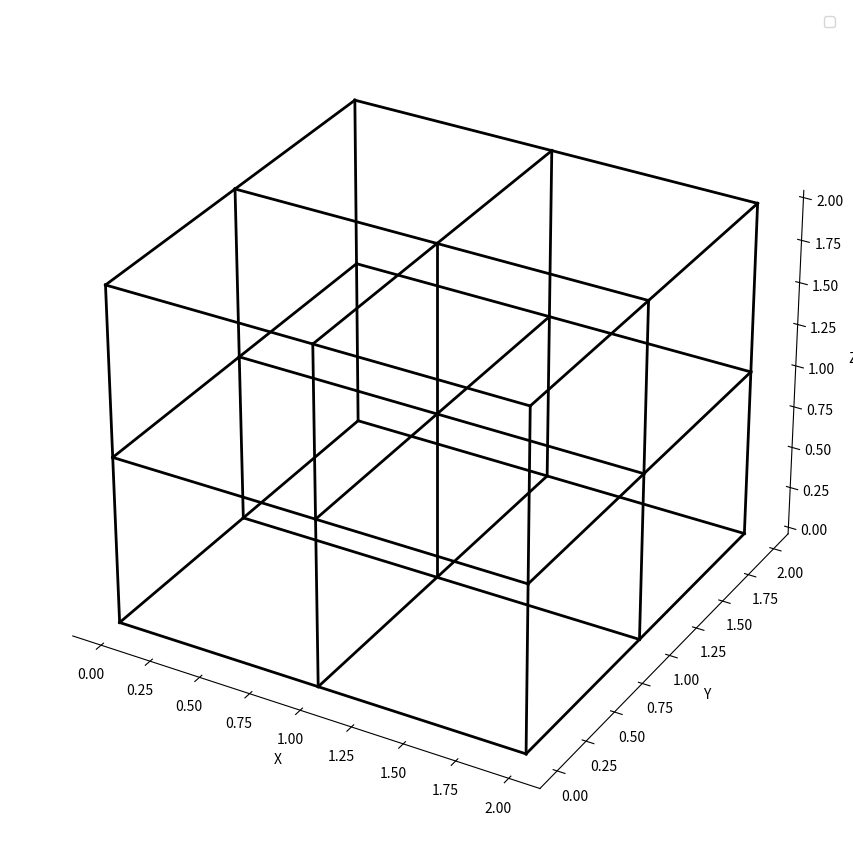

Generate this figure with matplotlib:
import matplotlib.pyplot as plt
import numpy as np
from mpl_toolkits.mplot3d import Axes3D


ax = plt.figure(figsize=(19.80, 10.80)).add_subplot(projection='3d')

xarr = [0.0, 1.0, 2.0]
yarr = [0.0, 1.0, 2.0]
zarr = [0.0, 1.0, 2.0]

for k in range(len(zarr)):
    for j in range(len(yarr)):
        for i in range(len(xarr) - 1):
            ax.plot([xarr[i], xarr[i + 1]], [yarr[j], yarr[j]], [zarr[k], zarr[k]], color = "black", linewidth = 2.0)

for k in range(len(zarr)):
    for j in range(len(yarr) - 1):
        for i in range(len(xarr)):
            ax.plot([xarr[i], xarr[i]], [yarr[j], yarr[j + 1]], [zarr[k], zarr[k]], color = "black", linewidth = 2.0)
            
for k in range(len(zarr) - 1):
    for j in range(len(yarr)):
        for i in range(len(xarr)):
            ax.plot([xarr[i], xarr[i]], [yarr[j], yarr[j]], [zarr[k], zarr[k + 1]], color = "black", linewidth = 2.0)
            
ax.xaxis.set_pane_color((1.0, 1.0, 1.0, 0.0))
ax.yaxis.set_pane_color((1.0, 1.0, 1.0, 0.0))
ax.zaxis.set_pane_color((1.0, 1.0, 1.0, 0.0))
ax.grid(visible=False)

ax.legend()
ax.set(
    xlabel='X',
    ylabel='Y',
    zlabel='Z')
#plt.savefig('D:\\CodeRepos\\Diplom\\Docs\\Производственная практика\\images\\3D_test_mesh.png')
plt.show()
